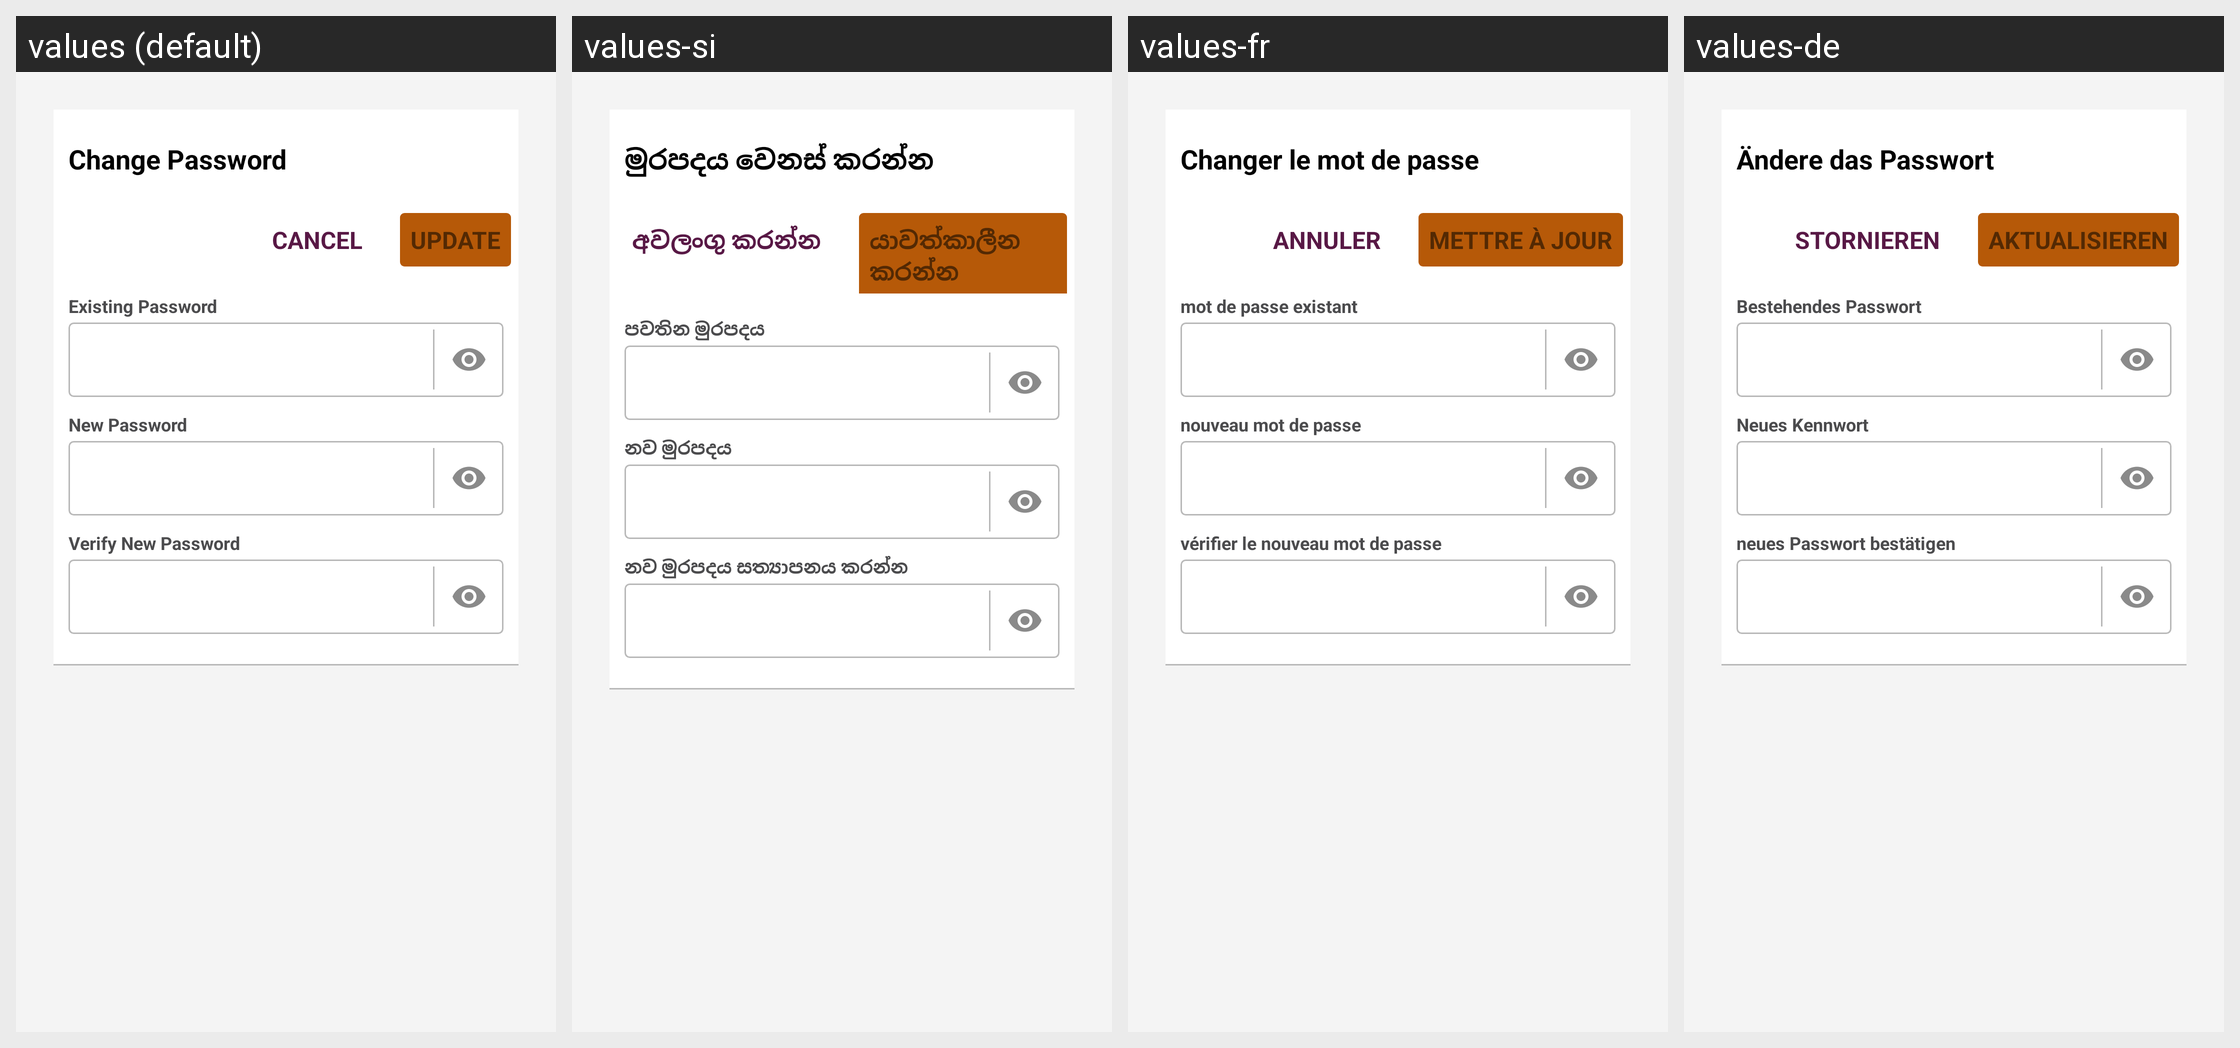

This grid shows one Android layout under several languages. Give, for every string resource on the screen, its name, the default text and each shown locale's text.
Android screen res/layout/teacher_activity_change_password.xml rendered under 4 locales, left to right: values (default), values-si, values-fr, values-de. Device: Nexus 5 (rendered at 1080×1920; each locale shown at half size, 540×960, under a caption strip naming it); theme AppTheme.FullScreen.
Other locales in the repository, not shown: values-ar, values-es, values-hi, values-it, values-ms, values-th.
Strings drawn on this screen, with the default value and each locale's value (text and hints the layout hard-codes, and strings that could not be matched under every locale, appear in the picture but are not listed):

teacher_pop_password_title
  values: Change Password
  values-si: මුරපදය වෙනස් කරන්න
  values-fr: Changer le mot de passe
  values-de: Ändere das Passwort

teacher_pop_password_btnCancel
  values: Cancel
  values-si: අවලංගු කරන්න
  values-fr: Annuler
  values-de: Stornieren

teacher_pop_password_btnUpdate
  values: Update
  values-si: යාවත්කාලීන කරන්න
  values-fr: Mettre à jour
  values-de: Aktualisieren

teacher_pop_password_txt_exist
  values: Existing Password
  values-si: පවතින මුරපදය
  values-fr: mot de passe existant
  values-de: Bestehendes Passwort

teacher_pop_password_txt_new
  values: New Password
  values-si: නව මුරපදය
  values-fr: nouveau mot de passe
  values-de: Neues Kennwort

teacher_pop_password_txt_repeat
  values: Verify New Password
  values-si: නව මුරපදය සත්‍යාපනය කරන්න
  values-fr: vérifier le nouveau mot de passe
  values-de: neues Passwort bestätigen
